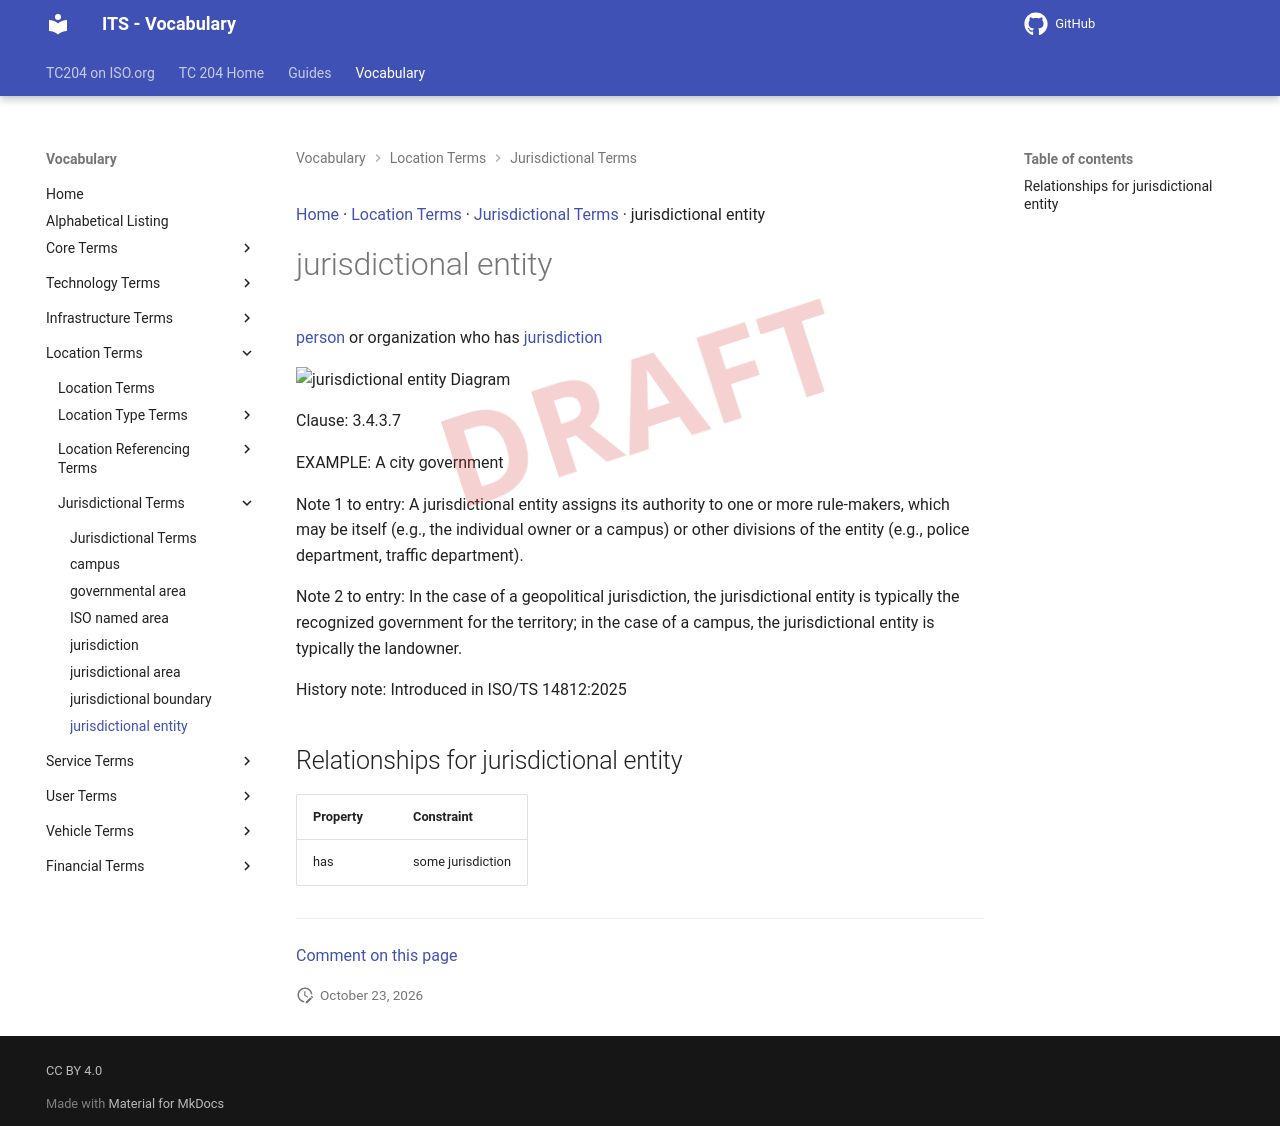

repository: ISO-TC204/iso14812 · page: v1.1.2-alpha.5/terms/jurisdictional entity/index.html · generator: mkdocs

[Home](../index.md) · [Location Terms](groups/Location Terms.md) · [Jurisdictional Terms](patterns/Jurisdictional Terms.md) · jurisdictional entity

# jurisdictional entity

<div class="draft4-watermark" aria-hidden="true"></div>

[person](person.md) or organization who has [jurisdiction](jurisdiction.md)

<object type="image/svg+xml" data="../../diagrams/jurisdictional entity.dot.svg">
    <img alt="jurisdictional entity Diagram" src="../../diagrams/jurisdictional entity.dot.png" /> <!-- Fallback for non-SVG browsers -->
</object>

Clause: 3.4.3.7

EXAMPLE: A city government

Note 1 to entry: A jurisdictional entity assigns its authority to one or more rule-makers, which may be itself (e.g., the individual owner or a campus) or other divisions of the entity (e.g., police department, traffic department).

Note 2 to entry: In the case of a geopolitical jurisdiction, the jurisdictional entity is typically the recognized government for the territory; in the case of a campus, the jurisdictional entity is typically the landowner.

History note: Introduced in ISO/TS 14812:2025

## Relationships for jurisdictional entity

| Property | Constraint |
| --- | --- |
| has | some jurisdiction |


---

[Comment on this page](https://github.com/ISO-TC204/iso14812/issues/new?template=page-feedback.yml&title=%5BPage+feedback%5D+jurisdictional+entity&page-title=jurisdictional+entity&page-path=terms%2Fjurisdictional+entity.md)
